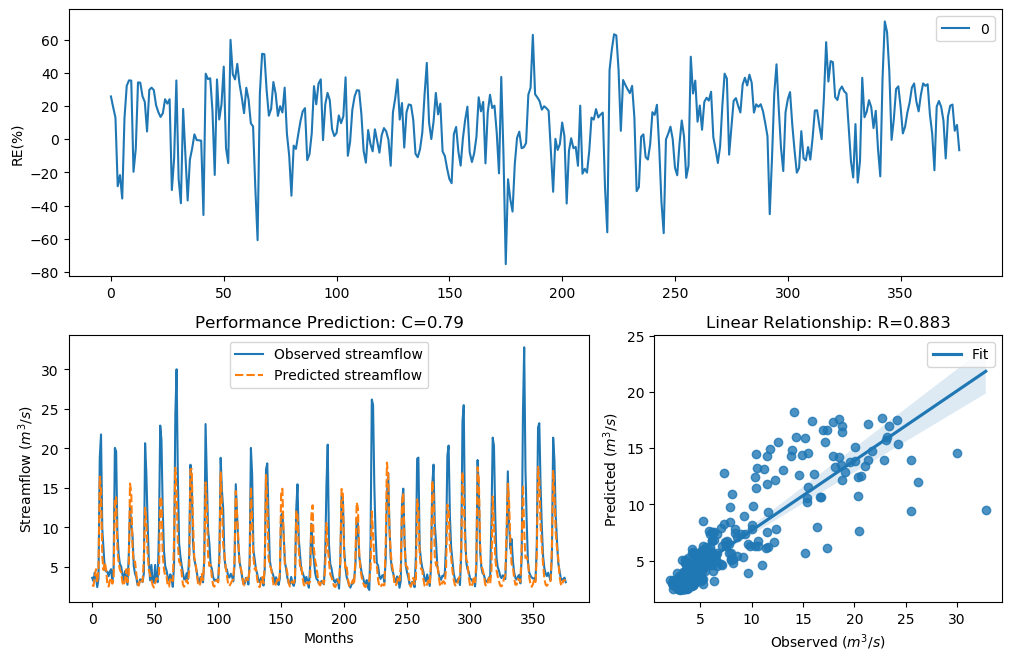

Source data for this figure (header and first rows):
y_true, y_pred, y_true_scaled, y_pred_scaled
3.63, 2.693, -0.29, -0.646
3.21, 2.593, -0.4343, -0.6927
4.29, 3.73, -0.09927, -0.2587
3.67, 4.707, -0.2773, 0.004154
2.46, 2.991, -0.758, -0.5187
3.54, 4.804, -0.3192, 0.02661
18.82, 16.43, 1.354, 1.236
21.76, 14.74, 1.476, 1.14
9.83, 6.341, 0.7643, 0.3243
7.16, 4.628, 0.4499, -0.01451
4.67, 5.585, -0.004613, 0.19
4.44, 4.698, -0.06076, 0.002072
4.4, 2.892, -0.07088, -0.5591
3.83, 2.524, -0.2281, -0.7263
4.42, 3.276, -0.0658, -0.4101
4.72, 3.657, 0.007159, -0.2814
3.03, 2.887, -0.5031, -0.5613
4.87, 3.421, 0.04161, -0.3591
20.07, 13.82, 1.408, 1.082
19.62, 13.81, 1.389, 1.082
9.33, 7.412, 0.7138, 0.4851
6.56, 5.487, 0.3597, 0.171
5.37, 4.647, 0.1479, -0.01003
5.07, 4.276, 0.08563, -0.103
4.02, 3.05, -0.1728, -0.4951
3.34, 2.622, -0.3873, -0.6788
4.47, 3.391, -0.05324, -0.3695
3.61, 4.714, -0.2964, 0.005663
2.75, 3.068, -0.6205, -0.4883
6.28, 4.055, 0.3143, -0.1629
12.55, 15.56, 0.9944, 1.188
10.44, 14.46, 0.822, 1.123
9.01, 7.362, 0.6798, 0.4783
5.12, 5.562, 0.09631, 0.1856
4.16, 5.693, -0.134, 0.2106
3.72, 4.175, -0.2617, -0.13
2.73, 2.879, -0.6294, -0.5646
2.73, 2.649, -0.6294, -0.6665
3.43, 3.445, -0.3561, -0.351
3.4, 3.422, -0.3664, -0.3588
3.1, 3.125, -0.4758, -0.4662
4.17, 6.073, -0.1312, 0.2791
20.66, 12.49, 1.432, 0.9901
16.78, 10.69, 1.255, 0.8449
10.67, 6.746, 0.8427, 0.3887
5.59, 4.635, 0.1911, -0.01291
3.31, 4.021, -0.398, -0.1724
5.26, 3.363, 0.1256, -0.3792
3.05, 2.687, -0.4952, -0.649
3.04, 2.402, -0.4992, -0.788
5.26, 2.956, 0.1256, -0.5327
3.41, 3.591, -0.3629, -0.3024
3.07, 3.51, -0.4874, -0.3293
9.62, 3.858, 0.7435, -0.2199
22.89, 13.91, 1.518, 1.088
21.04, 13.46, 1.448, 1.058
12.14, 6.624, 0.9637, 0.3699
7, 4.678, 0.4268, -0.002789
5.08, 3.801, 0.08777, -0.2368
4.58, 3.859, -0.02618, -0.2194
... 317 more rows
